Run: headless pygame with SDL's dummy video driver; simulated clock (each Clock.tick advances the game by its frame time, no real sleeping); random seed 0; keys injected as events and as key.get_pressed() state; no mouse input; restart key SPACE tapped at the start of phases 3 and 4.
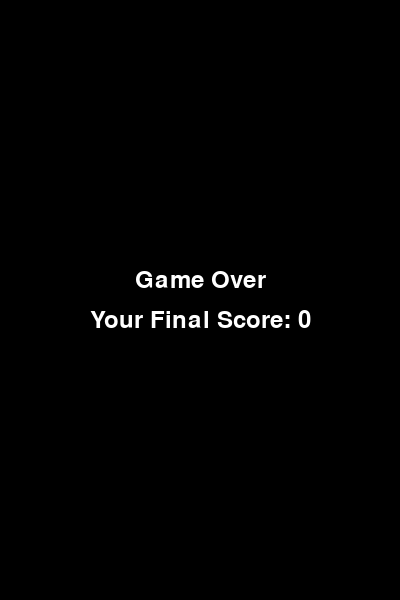
Frame 1 of 4 · flips 1–60 · no input
Frame 2 of 4 · flips 61–180 · tapped SPACE, RETURN · held RIGHT (→), D · screen unchanged from frame 1, image omitted
Frame 3 of 4 · flips 181–300 · tapped SPACE · held DOWN (↓), S · screen unchanged from frame 2, image omitted
Frame 4 of 4 · flips 301–420 · tapped SPACE · held LEFT (←), A, UP (↑), W · screen unchanged from frame 3, image omitted

The pygame program that drew these frames:

import pygame
import random

# Initialize Pygame
pygame.init()

# Constants
WIDTH, HEIGHT = 400, 600
GRAVITY = 0.25
BIRD_SPEED = 0
JUMP_AMOUNT = -6
PIPE_WIDTH = 50
PIPE_GAP = 200
PIPE_SPEED = 3
SCORE = 0

# Colors
BLUE = (135, 206, 250)  # Light Blue for background
RED = (255, 0, 0)  # Red for bird
GREEN = (0, 128, 0)  # Dark Green for pipes

# Create the game window
screen = pygame.display.set_mode((WIDTH, HEIGHT))
pygame.display.set_caption("Flappy Bird")

# Bird properties
bird_x = 50
bird_y = HEIGHT // 2
bird_width = 20
bird_height = 20

# Pipes list to hold pipe positions
pipes = []

clock = pygame.time.Clock()

def draw():
    screen.fill(BLUE)  # Set background color

    for pipe in pipes:
        pygame.draw.rect(screen, GREEN, (pipe[0], 0, PIPE_WIDTH, pipe[1]))  # Upper pipe
        pygame.draw.rect(screen, GREEN, (pipe[0], pipe[1] + PIPE_GAP, PIPE_WIDTH, HEIGHT))  # Lower pipe

    pygame.draw.rect(screen, RED, (bird_x, bird_y, bird_width, bird_height))  # Set bird color

    font = pygame.font.Font(None, 36)
    text = font.render(f'Score: {SCORE}', True, (255, 255, 255))  # Update score display
    screen.blit(text, (10, 10))

    pygame.display.update()

def check_collision(pipe):
    if (bird_x < pipe[0] + PIPE_WIDTH and bird_x + bird_width > pipe[0] and
            (bird_y < pipe[1] or bird_y + bird_height > pipe[1] + PIPE_GAP)):
        return True
    return False

def game_over_screen():
    screen.fill((0, 0, 0))  # Black background for game over screen

    font = pygame.font.Font(None, 36)
    text = font.render('Game Over', True, (255, 255, 255))  # Display game over text
    text_rect = text.get_rect(center=(WIDTH // 2, HEIGHT // 2 - 20))
    screen.blit(text, text_rect)

    final_score_text = font.render(f'Your Final Score: {SCORE}', True, (255, 255, 255))  # Display final score
    final_score_rect = final_score_text.get_rect(center=(WIDTH // 2, HEIGHT // 2 + 20))
    screen.blit(final_score_text, final_score_rect)

    pygame.display.update()

def main():
    global BIRD_SPEED, bird_y, SCORE

    running = True
    passed_pipe = False  # Flag to check if bird has passed a pipe
    game_over = False

    while running:
        for event in pygame.event.get():
            if event.type == pygame.QUIT:
                running = False
            if not game_over and event.type == pygame.KEYDOWN:
                if event.key == pygame.K_SPACE:
                    BIRD_SPEED = JUMP_AMOUNT

        # Bird physics
        bird_y += BIRD_SPEED
        BIRD_SPEED += GRAVITY

        # Pipe movement
        for pipe in pipes:
            pipe[0] -= PIPE_SPEED

        # Remove off-screen pipes
        if pipes and pipes[0][0] < -PIPE_WIDTH:
            pipes.pop(0)
            passed_pipe = False  # Reset the flag when the pipe goes off the screen

        # Generate new pipes
        if len(pipes) == 0 or (len(pipes) < 5 and pipes[-1][0] < WIDTH - 300):
            pipes.append([WIDTH, random.randint(100, HEIGHT - PIPE_GAP - 100)])

        # Check for passing through pipes and scoring
        for pipe in pipes:
            if not passed_pipe and pipe[0] < bird_x:
                passed_pipe = True
                SCORE += 1

            if check_collision(pipe):
                game_over = True

        # Bird out of screen
        if bird_y > HEIGHT - bird_height:
            game_over = True

        draw()
        clock.tick(60)

        if game_over:
            break

    while game_over:
        game_over_screen()
        for event in pygame.event.get():
            if event.type == pygame.QUIT:
                game_over = False

        pygame.display.update()

    pygame.quit()

if __name__ == "__main__":
    main()
